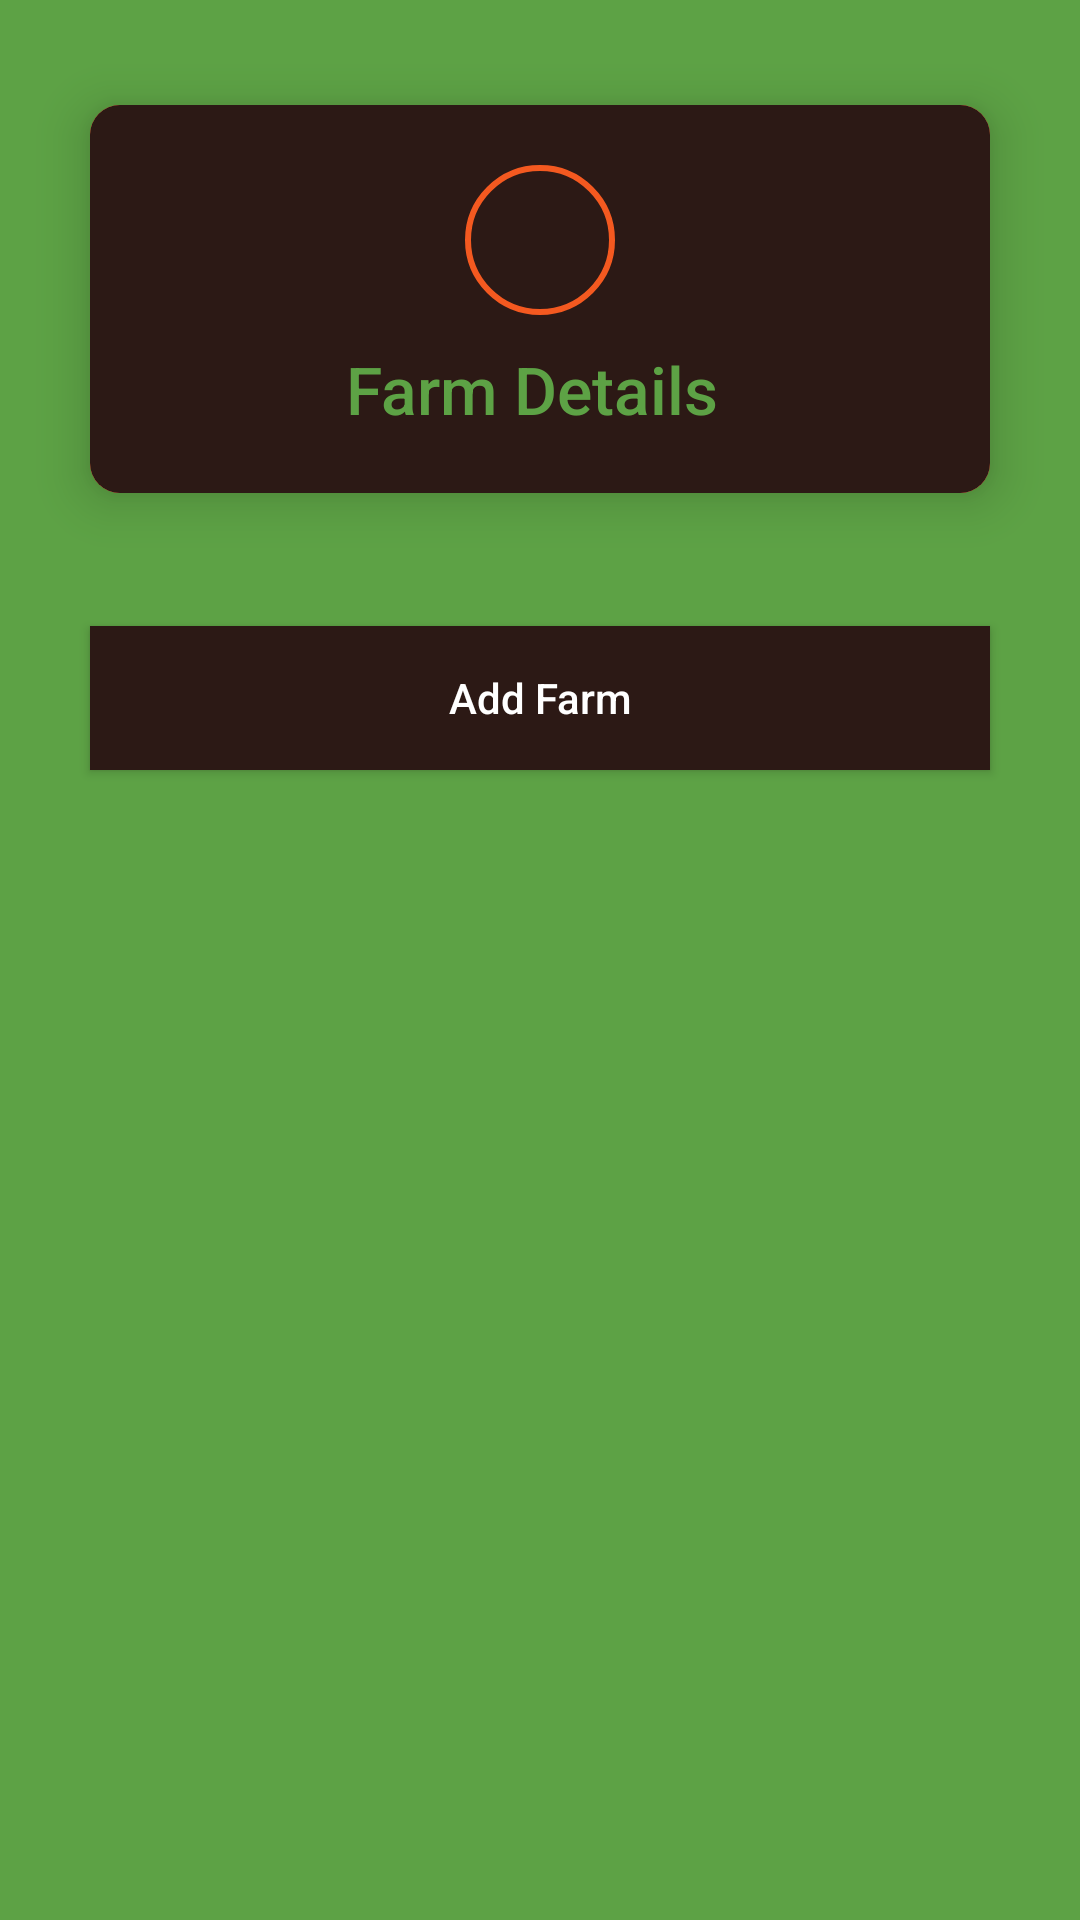

Reconstruct the res/layout file that produces this screen, plus the resources it refers to.
<!-- AndroidManifest.xml: application theme Theme.FarmGator -->
<!-- res/layout/activity_farm_details.xml -->
<?xml version="1.0" encoding="utf-8"?>
<ScrollView xmlns:android="http://schemas.android.com/apk/res/android"
    xmlns:tools="http://schemas.android.com/tools"
    android:layout_width="match_parent"
    android:layout_height="match_parent"
    android:background="@color/green"
    xmlns:app="http://schemas.android.com/apk/res-auto"
    android:orientation="vertical">

    <LinearLayout
        android:layout_width="match_parent"
        android:layout_height="match_parent"
        android:orientation="vertical"
        >
        <androidx.cardview.widget.CardView
            android:layout_width="match_parent"
            android:layout_height="wrap_content"
            android:layout_centerInParent="true"
            android:layout_marginLeft="20dp"
            android:layout_marginRight="20dp"
            android:layout_marginTop="20dp"
            app:cardCornerRadius="10dp"
            app:cardElevation="10dp"
            app:cardPreventCornerOverlap="false"
            app:cardUseCompatPadding="true">

            <LinearLayout
                android:orientation="vertical"
                android:background="@color/orange"
                android:layout_width="match_parent"
                android:layout_height="wrap_content">

                <LinearLayout
                    android:id="@+id/linearLayout1"
                    android:layout_width="match_parent"
                    android:layout_height="wrap_content"
                    android:background="@color/colorPrimary"
                    android:gravity="center"
                    android:orientation="vertical">

                    <ImageView
                        android:layout_width="50dp"
                        android:layout_height="50dp"
                        android:layout_marginTop="20dp"
                        android:background="@drawable/circle"
                        android:padding="10dp"
                        android:src="@drawable/img_register"
                        app:tint="@color/orange" />

                    <TextView
                        android:layout_width="wrap_content"
                        android:layout_height="wrap_content"
                        android:layout_marginTop="10dp"
                        android:layout_marginBottom="20dp"
                        android:fontFamily="sans-serif-medium"
                        android:text="Farm Details "
                        android:textColor="@color/green"
                        android:textSize="22sp" />

                </LinearLayout>


            </LinearLayout>


        </androidx.cardview.widget.CardView>

        <androidx.cardview.widget.CardView
            android:layout_width="match_parent"
            android:layout_height="wrap_content"
            android:layout_centerInParent="true"
            android:layout_marginBottom="20dp"
            android:layout_marginLeft="20dp"
            android:layout_marginRight="20dp"
            app:cardCornerRadius="10dp"
            app:cardElevation="3dp"
            app:cardPreventCornerOverlap="false"
            app:cardUseCompatPadding="true">


            <LinearLayout

                android:layout_width="match_parent"
                android:layout_height="wrap_content"
                android:background="@color/orange"
                android:orientation="vertical" >
                <LinearLayout
                    android:id="@+id/parent_linear_layout"
                    android:layout_width="match_parent"
                    android:layout_height="wrap_content"
                    android:orientation="vertical" />



            </LinearLayout>


        </androidx.cardview.widget.CardView>

        <Button
            android:id="@+id/button_add"
            android:layout_width="match_parent"
            android:layout_height="wrap_content"
            android:layout_below="@+id/LinearLayout3"
            android:layout_marginLeft="30dp"
            android:layout_marginRight="30dp"
            android:layout_marginBottom="15dp"
            android:background="@color/colorPrimary"
            android:fontFamily="sans-serif-medium"
            android:text="Add Farm"
            android:elevation="15dp"
            android:onClick="onAddField"
            android:textAllCaps="false"
            android:textColor="@color/white" />

        <Button
            android:visibility="invisible"
            android:id="@+id/button_submit_list"
            android:layout_width="match_parent"
            android:layout_height="wrap_content"
          android:background="@color/brown"
            android:layout_marginTop="10dp"
            android:paddingLeft="10dp"
            android:layout_marginBottom="15dp"
            android:paddingRight="10dp"
            android:layout_marginLeft="30dp"
            android:layout_marginRight="30dp"
            android:text="Submit List"
            android:textAllCaps="false"
            android:textColor="@color/white" />

    </LinearLayout>


</ScrollView>
<!-- resources referenced by this layout -->
<resources>
  <color name="brown">#2c1915</color>
  <color name="colorPrimary">#2c1915</color>
  <color name="green">#5da245</color>
  <color name="orange">#f45920</color>
  <color name="white">#FFFFFFFF</color>
  <!-- drawable circle (drawable) -->
  <shape xmlns:android="http://schemas.android.com/apk/res/android"
      android:shape="oval">
  
      <solid android:color="@color/transparent" />
  
      <stroke
          android:width="2dp"
          android:color="@color/orange" />
  </shape>
  <style name="Theme.FarmGator" parent="Theme.MaterialComponents.DayNight.DarkActionBar">
          
          <item name="colorPrimary">@color/purple_500</item>
          <item name="colorPrimaryVariant">@color/purple_700</item>
          <item name="colorOnPrimary">@color/white</item>
          
          <item name="colorSecondary">@color/teal_200</item>
          <item name="colorSecondaryVariant">@color/teal_700</item>
          <item name="colorOnSecondary">@color/black</item>
          
          <item name="android:statusBarColor" tools:targetApi="l">?attr/colorPrimaryVariant</item>
          
      </style>
  <color name="transparent">#00000000</color>
  <color name="purple_500">#2c1915</color>
  <color name="purple_700">#2c1915</color>
  <color name="teal_200">#2c1915</color>
  <color name="teal_700">#2c1915</color>
  <color name="black">#FF000000</color>
</resources>
